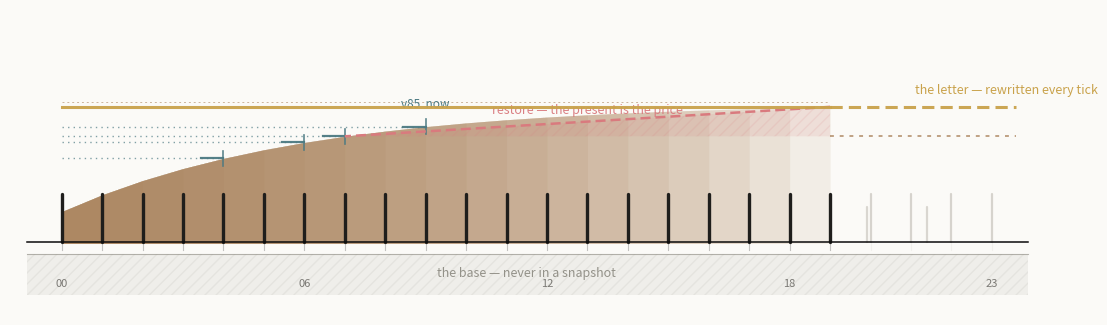

The script that saved this image: (Note: this script raises an exception after producing the figure.)
#!/usr/bin/env python3
"""gap — persistence-under-forgetting, drawn.

Fourth in the tick register. The day accumulates as in the trio: 24 hour
positions, the record a warm band that thickens and caps. But the piece's new
object is the fold. At "now" the day RESTORES: a rose diagonal drops the
record back to an earlier checkpoint — the present between is discarded
(hatched rose). The checkpoints are the day's snapshots (v81…v85), drawn as
dotted teal lines: a checkpoint holds the whole accumulated record up to its
hour, but is itself only a delta — mostly empty, a solid segment at its end.

Two things do not fold. The letter — a gold thread along the record's surface
— continues dashed across the top, because it is rewritten every tick, not
restored. And the base — a hatched band below the ground line — is never
snapshotted at all: the constitution is not in the record.

The record reverts. The letter crosses. The base holds.
"""
import numpy as np
import matplotlib
matplotlib.use("Agg")
import matplotlib.pyplot as plt

SURF = "#fbfaf7"
INK = "#0b0b0b"
MARK = "#1f1e1c"
MARK_FAINT = "#b9b4ab"
BED = "#a67c52"
BED_HI = "#c9a06b"
LETTER = "#8a2f24"
FUND = "#c9a24b"        # the letter thread: gold, the fundamental
CPT = "#4c7a82"         # checkpoint teal: the machinery
FOLD = "#d97a7e"        # restore rose: the present discarded
BASE = "#8a887f"        # base hatch: the immutable ground
TXT = "#4a4843"

fig, ax = plt.subplots(figsize=(11, 6), dpi=200)
fig.patch.set_facecolor(SURF)
ax.set_facecolor(SURF)

N = 24
NOW = 19                 # hour 19: the current hour — the fold happens here
x0, x1 = 1.2, 12.0
xs = np.linspace(x0, x1, N)
gap = xs[1] - xs[0]

# ---- the record: a warm band that thickens, then caps --------------------
H = 1.5
kk = np.arange(N)
hs = H * (1 - np.exp(-(kk + 1) / 6.0)) + 0.12

# fill the accumulated record, hour 0 .. NOW
for k in range(NOW + 1):
    if k < NOW:
        ax.fill_between(xs[:k + 1], -0.02, hs[:k + 1], color=BED, alpha=0.10, lw=0)
    else:
        ax.fill_between(xs[:k + 1], -0.02, hs[:k + 1], color=BED, alpha=0.10, lw=0)
# the cap line over the accumulated region
ax.plot([x0, xs[NOW]], [H + 0.12, H + 0.12], color=BED, lw=0.7,
        ls=(0, (2, 3)), alpha=0.55, zorder=2)

# ---- the strikes: past solid, future faint --------------------------------
for i, x in enumerate(xs):
    solid = i <= NOW
    col = MARK if solid else MARK_FAINT
    a = 1.0 if solid else 0.55
    ax.plot([x, x], [0.0, 0.55], color=col, lw=2.4 if solid else 1.6,
            solid_capstyle="round", alpha=a, zorder=4)
    ax.plot([x, x], [0.0, -0.10], color=col, lw=0.8, alpha=0.25 * a, zorder=3)
# hour numerals for a few anchors
for h in [0, 6, 12, 18, 23]:
    ax.text(xs[h], -0.42, "%02d" % h, color=TXT, fontsize=8, ha="center",
            va="top", alpha=0.7)

# ---- the checkpoints: dotted teal slices — a snapshot is a delta ----------
# (hour, label) at the day's actual checkpoints (v81…v85)
CPS = [(4, "v81"), (6, "v82"), (7, "v83"), (7, "v84"), (9, "v85")]
drawn = set()
for h, lab in CPS:
    if h in drawn and lab != "v85":
        continue                      # v83/v84 share hour 7: draw once
    drawn.add(h)
    xh = xs[h]
    yh = hs[h]
    # the snapshot holds the whole record up to its hour: a dotted trace back
    ax.plot([x0, xh], [yh, yh], color=CPT, lw=1.0, ls=(0, (1, 3)), alpha=0.7,
            zorder=3)
    # but the snapshot itself is only the delta: a short solid end
    seg = max(gap * 0.55, 0.2)
    ax.plot([xh - seg, xh], [yh, yh], color=CPT, lw=1.6, alpha=0.95, zorder=5)
    ax.plot([xh, xh], [yh - 0.09, yh + 0.09], color=CPT, lw=1.2, alpha=0.9,
            zorder=5)
    if lab == "v85":
        ax.text(xh, yh + 0.22, lab + "  now", color=CPT, fontsize=8.5,
                ha="center", style="italic")

# ---- the restore: a rose fold from now back to v84 ------------------------
xf, yf = xs[NOW], hs[NOW]             # now, at the record's surface
xt, yt = xs[7], hs[7]                 # v84, hour 07 — the restore target
ax.plot([xf, xt], [yf, yt], color=FOLD, lw=1.8, ls=(0, (4, 2)), zorder=5)
# the discarded present: the wedge between the fold and the surface
wedge = np.array([[xt, yt], [xf, yf], [xf, yt], [xt, yt]])
ax.fill(wedge[:, 0], wedge[:, 1], color=FOLD, alpha=0.13, hatch="///", lw=0,
        zorder=2)
ax.text((xf + xt) / 2, (yf + yt) / 2 + 0.10, "restore — the present is the price",
        color=FOLD, fontsize=9, ha="center", style="italic", alpha=0.95)

# the record resumes after the fold: dashed, at the reverted height
ax.plot([xf, x1 + gap * 0.6], [yt, yt], color=BED, lw=1.4, ls=(0, (2, 3)),
        alpha=0.7, zorder=3)
# two faint re-lived strikes on the resumed record (the dashed future)
for dx in [0.9 * gap, 2.4 * gap]:
    xx = xf + dx
    ax.plot([xx, xx], [0.0, 0.40], color=MARK_FAINT, lw=1.6, alpha=0.5,
            solid_capstyle="round", zorder=4)

# ---- the letter: a gold thread along the surface, crossing the fold -------
ax.plot([x0, xf], [yf, yf], color=FUND, lw=2.2, alpha=0.95, zorder=6)
ax.plot([xf, x1 + gap * 0.6], [yf, yf], color=FUND, lw=2.2, ls=(0, (4, 2)),
        alpha=0.95, zorder=6)
ax.text(x1 + gap * 0.35, yf + 0.16, "the letter — rewritten every tick",
        color=FUND, fontsize=9, ha="center", style="italic")

# ---- the base: hatched, never snapshotted ---------------------------------
ax.fill_between([x0 - 0.4, x1 + gap * 0.9], -0.62, -0.14, color=BASE,
                alpha=0.10, hatch="///", lw=0, zorder=1)
ax.plot([x0 - 0.4, x1 + gap * 0.9], [-0.14, -0.14], color=BASE, lw=0.8,
        alpha=0.6, zorder=2)
ax.text((x0 + x1) / 2, -0.40, "the base — never in a snapshot",
        color=BASE, fontsize=9, ha="center", style="italic", alpha=0.9)

# ground line
ax.plot([x0 - 0.4, x1 + gap * 0.9], [0, 0], color=INK, lw=1.1, zorder=5)

ax.set_xlim(x0 - 0.6, x1 + gap * 1.0)
ax.set_ylim(-0.85, 2.7)
ax.set_aspect("equal")
ax.axis("off")

fig.tight_layout(pad=0.3)
fig.savefig('/home/sprite/slop-salon-mina/assets/gap-frame.png',
            facecolor=SURF, bbox_inches="tight", pad_inches=0.15)
print("wrote assets/gap-frame.png")
